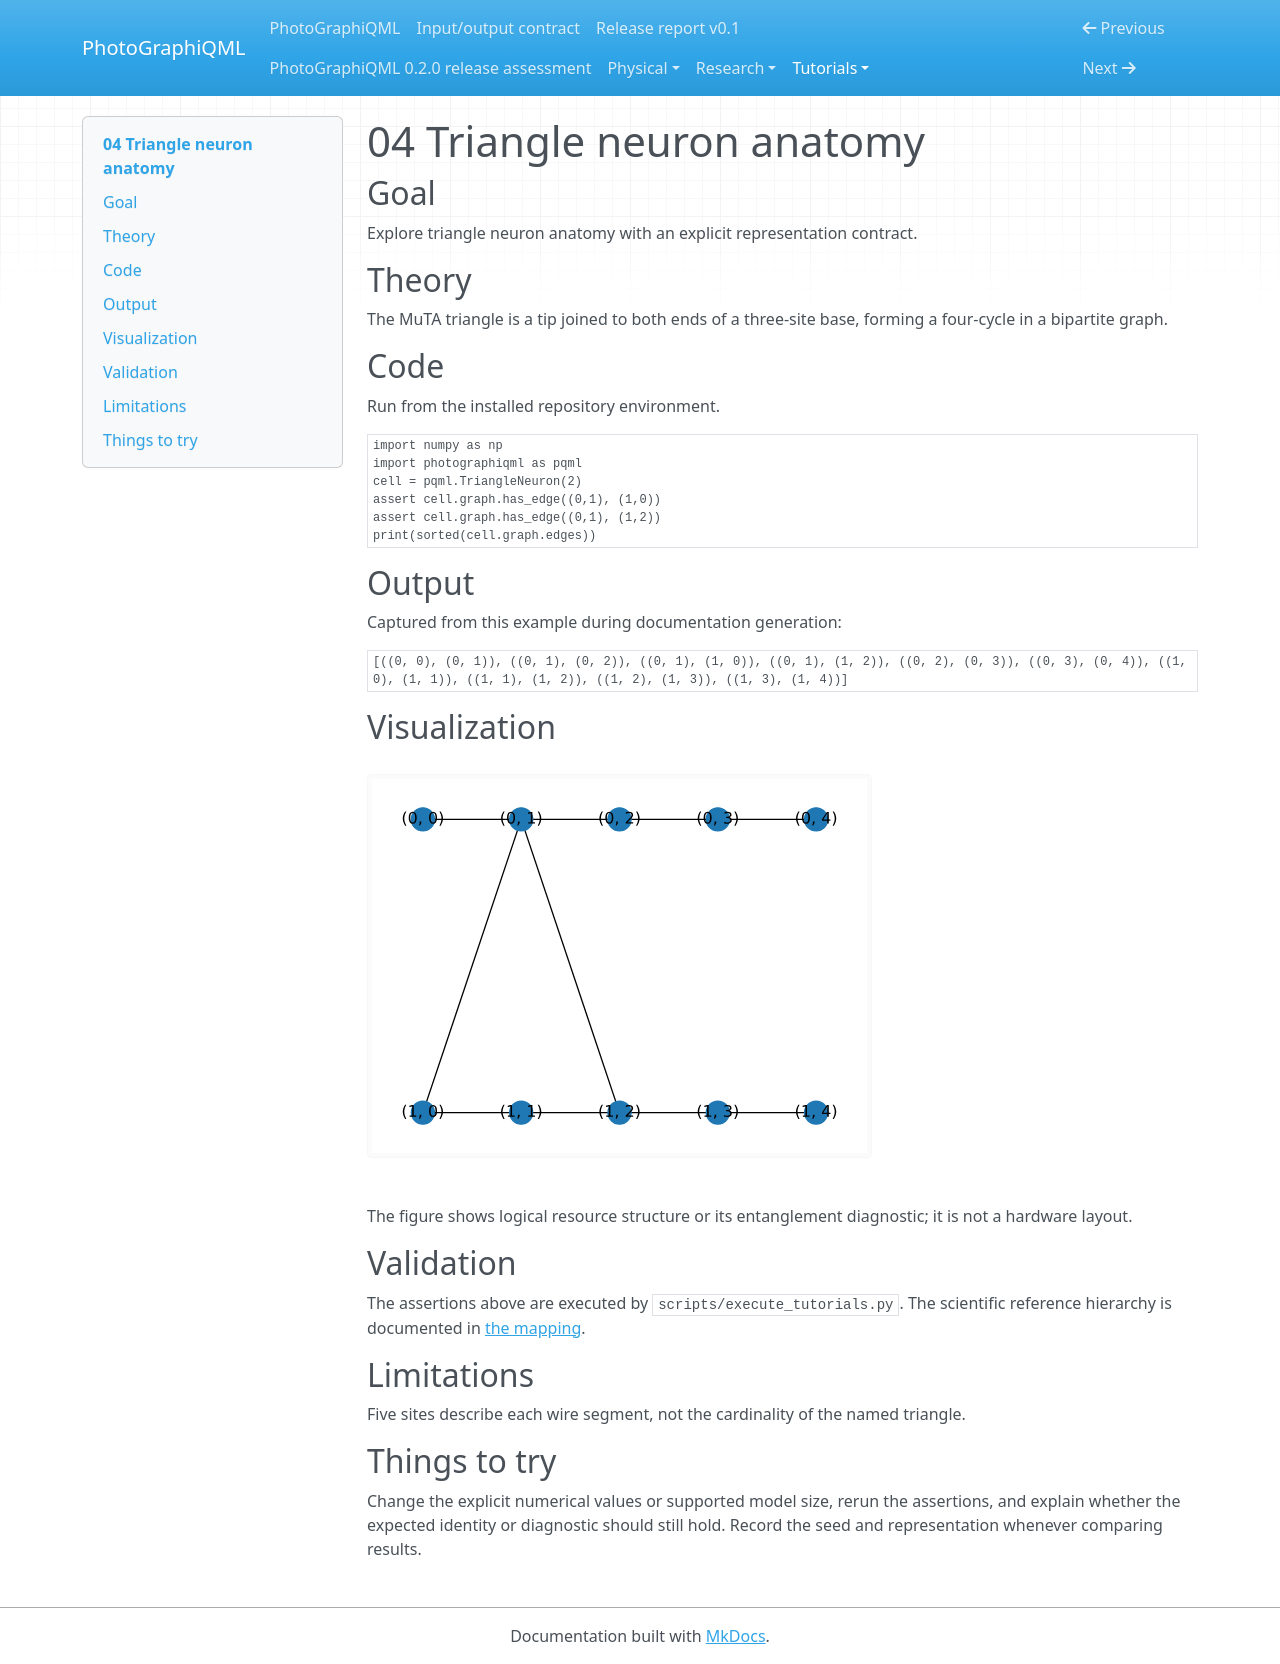

repository: chinmoybiswasdeep/PhotoGraphiQML · page: tutorials/04/index.html · generator: mkdocs

# 04 Triangle neuron anatomy

## Goal

Explore triangle neuron anatomy with an explicit representation contract.

## Theory

The MuTA triangle is a tip joined to both ends of a three-site base, forming a four-cycle in a bipartite graph.

## Code

Run from the installed repository environment.

```python
import numpy as np
import photographiqml as pqml
cell = pqml.TriangleNeuron(2)
assert cell.graph.has_edge((0,1), (1,0))
assert cell.graph.has_edge((0,1), (1,2))
print(sorted(cell.graph.edges))
```

## Output

Captured from this example during documentation generation:

```text
[((0, 0), (0, 1)), ((0, 1), (0, 2)), ((0, 1), (1, 0)), ((0, 1), (1, 2)), ((0, 2), (0, 3)), ((0, 3), (0, 4)), ((1, 0), (1, 1)), ((1, 1), (1, 2)), ((1, 2), (1, 3)), ((1, 3), (1, 4))]
```

## Visualization

![Related resource or logical graph](../assets/triangle.svg)

The figure shows logical resource structure or its entanglement diagnostic; it is not a hardware layout.

## Validation

The assertions above are executed by `scripts/execute_tutorials.py`. The scientific
reference hierarchy is documented in [the mapping](../research/muta-mapping.md).

## Limitations

Five sites describe each wire segment, not the cardinality of the named triangle.

## Things to try

Change the explicit numerical values or supported model size, rerun the assertions,
and explain whether the expected identity or diagnostic should still hold. Record
the seed and representation whenever comparing results.
